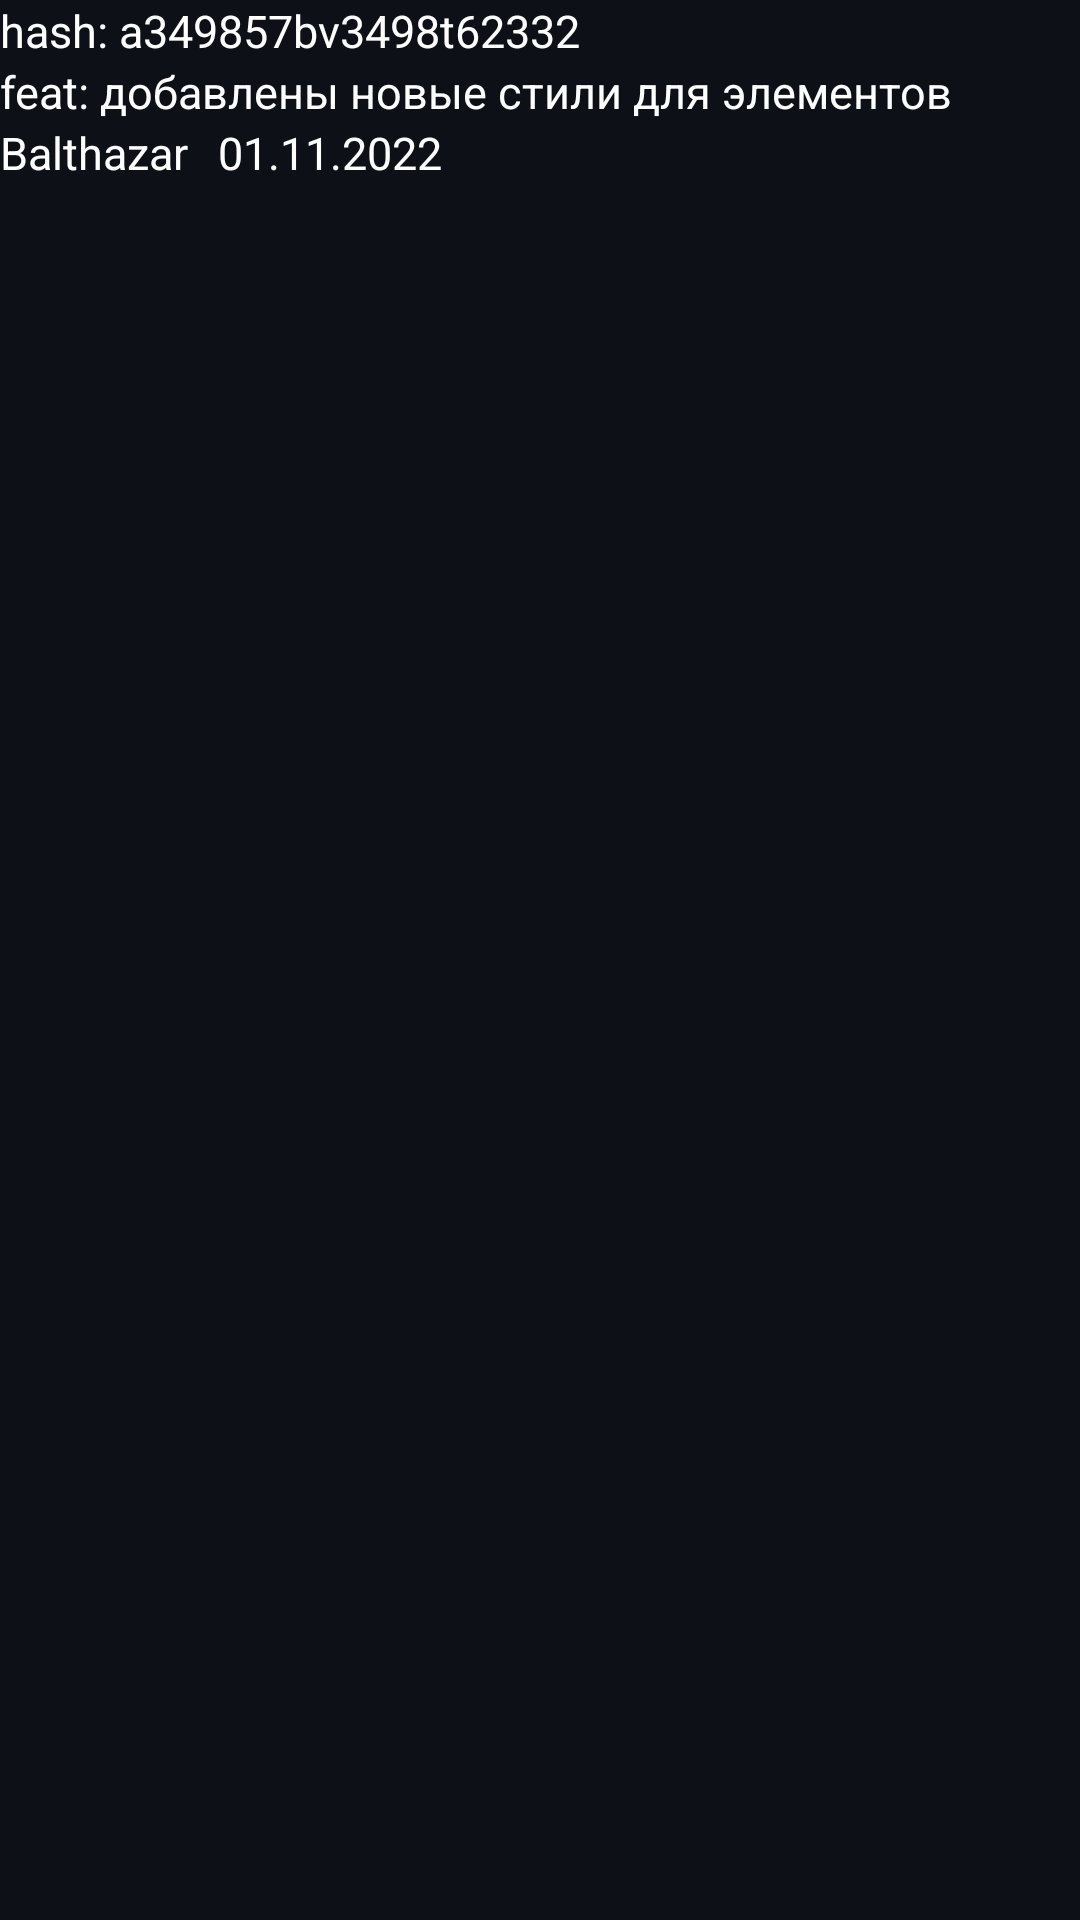

The Android layout XML behind this screen, and the referenced resources:
<!-- AndroidManifest.xml: application theme Theme.GitHubService -->
<!-- res/layout/view_commit.xml -->
<?xml version="1.0" encoding="utf-8"?>
<LinearLayout xmlns:android="http://schemas.android.com/apk/res/android"
    xmlns:app="http://schemas.android.com/apk/res-auto"
    xmlns:tools="http://schemas.android.com/tools"
    android:layout_width="match_parent"
    android:layout_height="wrap_content"
    android:orientation="vertical"
    android:background="@color/background"
    android:id="@+id/commit_container_linear_layout">

        <TextView
            android:id="@+id/hash_text_view"
            android:layout_width="wrap_content"
            android:layout_height="wrap_content"
            style="@style/TextViewOrdinaryText"
            android:text="@string/commit_hash_data"/>

        <TextView
            android:id="@+id/commit_text_view"
            android:layout_width="wrap_content"
            android:layout_height="wrap_content"
            style="@style/TextViewOrdinaryText"
            android:text="@string/commit_text"/>

    <LinearLayout
        android:layout_width="wrap_content"
        android:layout_height="match_parent">

        <TextView
            android:id="@+id/author_text_view"
            android:layout_width="wrap_content"
            android:layout_height="wrap_content"
            style="@style/TextViewOrdinaryText"
            android:text="@string/commit_author"/>

        <TextView
            android:id="@+id/date_text_view"
            android:layout_width="wrap_content"
            android:layout_height="wrap_content"
            style="@style/TextViewOrdinaryText"
            android:layout_marginStart="@dimen/spacer_10"
            android:text="@string/commit_date"/>

    </LinearLayout>

</LinearLayout>
<!-- resources referenced by this layout -->
<resources>
  <color name="background">#FF0d1117</color>
  <dimen name="spacer_10">10dp</dimen>
  <string name="commit_author">Balthazar</string>
  <string name="commit_date">01.11.2022</string>
  <string name="commit_hash_data">hash: a349857bv3498t62332</string>
  <string name="commit_text">feat: добавлены новые стили для элементов</string>
  <style name="TextViewOrdinaryText" parent="TextView">
          <item name="android:textSize">@dimen/text_size_15</item>
      </style>
  <style name="Theme.GitHubService" parent="Theme.MaterialComponents.DayNight.DarkActionBar">
          
          <item name="colorPrimary">@color/purple_500</item>
          <item name="colorPrimaryVariant">@color/purple_700</item>
          <item name="colorOnPrimary">@color/white</item>
          
          <item name="colorSecondary">@color/teal_200</item>
          <item name="colorSecondaryVariant">@color/teal_700</item>
          <item name="colorOnSecondary">@color/black</item>
          
          <item name="android:statusBarColor">?attr/colorPrimaryVariant</item>
          
      </style>
  <style name="TextView">
          <item name="android:textColor">@color/white</item>
      </style>
  <dimen name="text_size_15">15sp</dimen>
  <color name="purple_500">#FF6200EE</color>
  <color name="purple_700">#FF3700B3</color>
  <color name="white">#FFFFFFFF</color>
  <color name="teal_200">#FF03DAC5</color>
  <color name="teal_700">#FF018786</color>
  <color name="black">#FF000000</color>
</resources>
